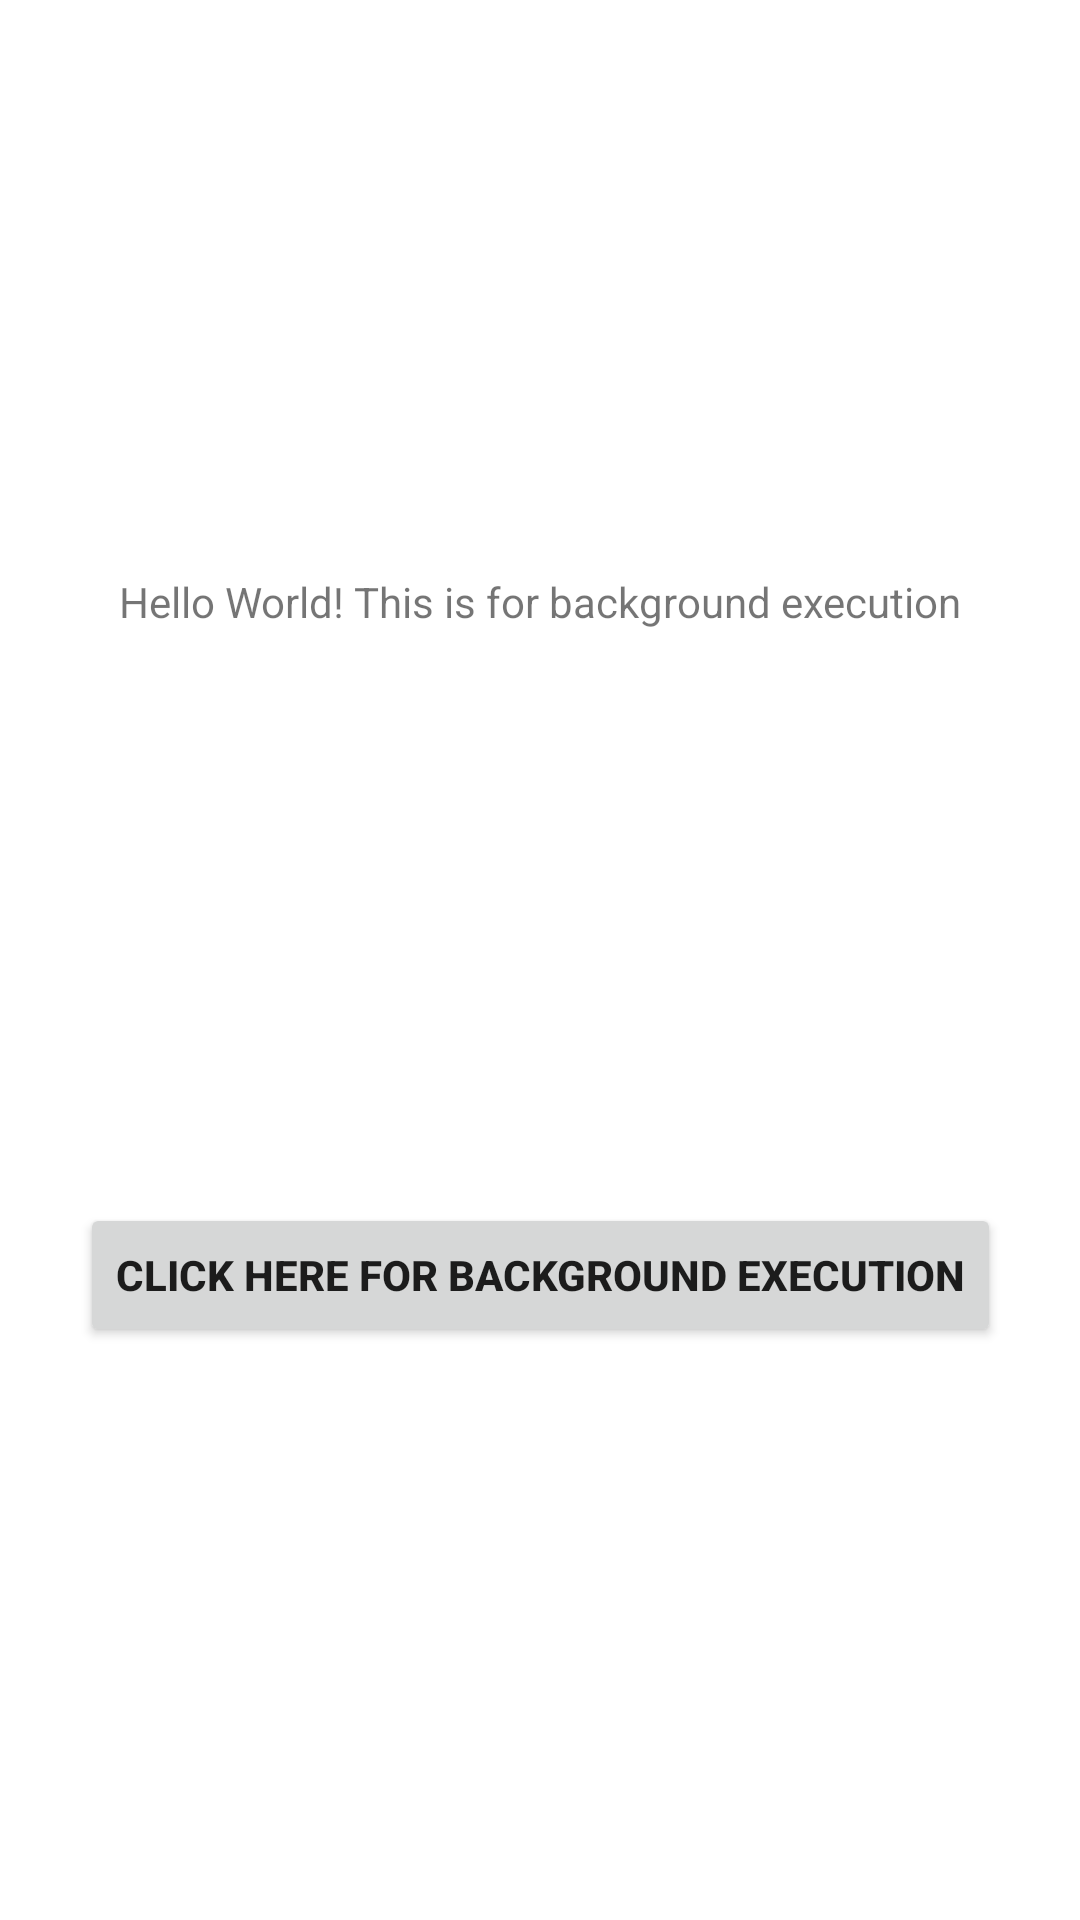

This screen was rendered from an Android layout file. Write that file and the resources it references.
<!-- AndroidManifest.xml: application theme Theme.Background_acticity -->
<!-- res/layout/activity_main.xml -->
<?xml version="1.0" encoding="utf-8"?>
<androidx.constraintlayout.widget.ConstraintLayout xmlns:android="http://schemas.android.com/apk/res/android"
    xmlns:app="http://schemas.android.com/apk/res-auto"
    xmlns:tools="http://schemas.android.com/tools"
    android:layout_width="match_parent"
    android:layout_height="match_parent"
    tools:context=".MainActivity"
    >

    <TextView
        android:id="@+id/txt1"
        android:layout_width="wrap_content"
        android:layout_height="wrap_content"
        android:text="Hello World! This is for background execution"
        app:layout_constraintBottom_toTopOf="@id/btn1"
        app:layout_constraintEnd_toEndOf="parent"
        app:layout_constraintStart_toStartOf="parent"
        app:layout_constraintTop_toTopOf="parent" />
    <Button
        android:id="@+id/btn1"
        android:layout_width="wrap_content"
        android:layout_height="wrap_content"
        android:text="click here for background execution"
        android:gravity="center"
        android:textStyle="bold"
        app:layout_constraintTop_toBottomOf="@id/txt1"
        app:layout_constraintStart_toStartOf="parent"
        app:layout_constraintEnd_toEndOf="parent"
        app:layout_constraintBottom_toBottomOf="parent"
        />
</androidx.constraintlayout.widget.ConstraintLayout>
<!-- resources referenced by this layout -->
<resources>
  <style name="Theme.Background_acticity" parent="Theme.MaterialComponents.DayNight.DarkActionBar">
          
          <item name="colorPrimary">@color/purple_500</item>
          <item name="colorPrimaryVariant">@color/purple_700</item>
          <item name="colorOnPrimary">@color/white</item>
          
          <item name="colorSecondary">@color/teal_200</item>
          <item name="colorSecondaryVariant">@color/teal_700</item>
          <item name="colorOnSecondary">@color/black</item>
          
          <item name="android:statusBarColor">?attr/colorPrimaryVariant</item>
          
      </style>
  <!-- not gathered from this repository: default colours our renderer supplied (Android Studio template values) -->
  <color name="purple_500">#FF6200EE</color>
  <color name="purple_700">#FF3700B3</color>
  <color name="teal_200">#FF03DAC5</color>
  <color name="teal_700">#FF018786</color>
  <color name="black">#FF000000</color>
  <color name="white">#FFFFFFFF</color>
</resources>
